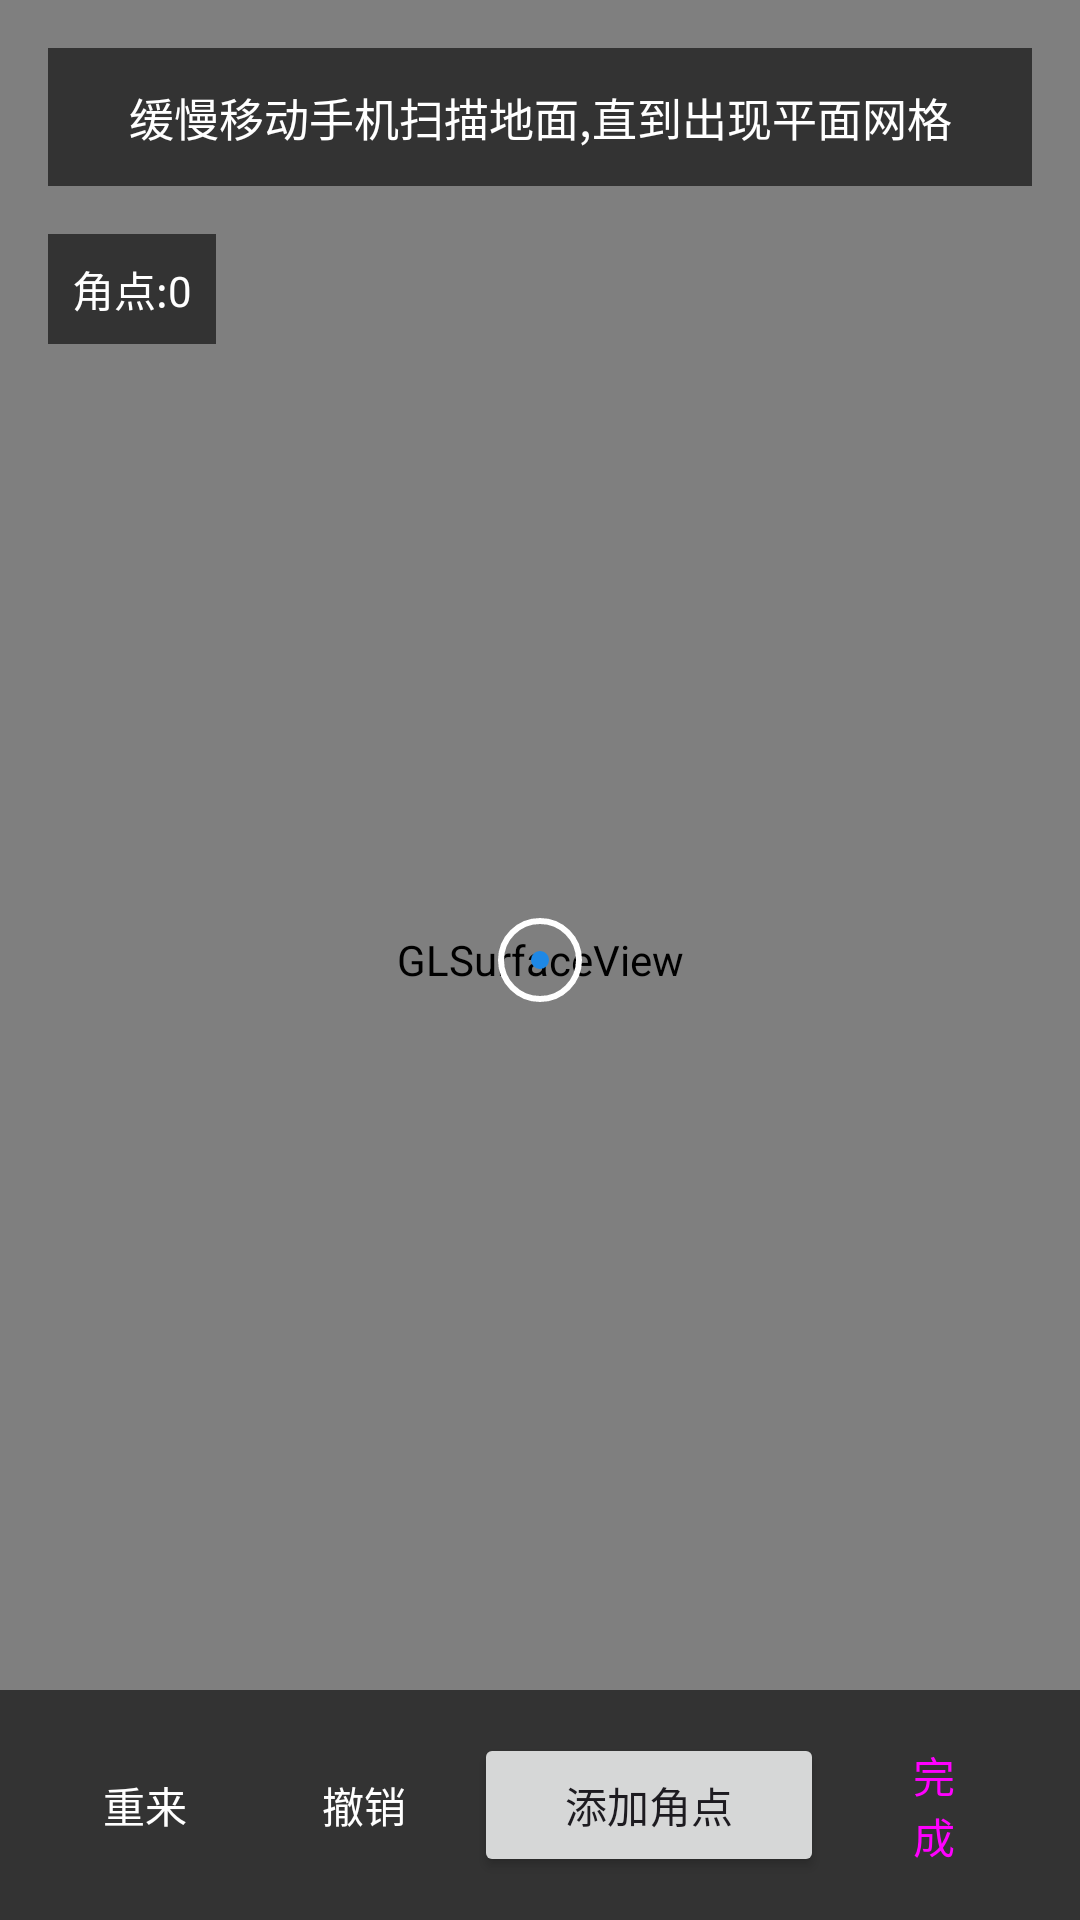

Write the Android layout XML for this screen, with the resource values it uses.
<!-- AndroidManifest.xml: application theme Theme.RoomScan -->
<!-- res/layout/activity_main.xml -->
<?xml version="1.0" encoding="utf-8"?>
<androidx.constraintlayout.widget.ConstraintLayout
    xmlns:android="http://schemas.android.com/apk/res/android"
    xmlns:app="http://schemas.android.com/apk/res-auto"
    android:layout_width="match_parent"
    android:layout_height="match_parent"
    android:background="#000000">

    
    <android.opengl.GLSurfaceView
        android:id="@+id/surfaceView"
        android:layout_width="match_parent"
        android:layout_height="match_parent" />

    
    <View
        android:id="@+id/reticle"
        android:layout_width="28dp"
        android:layout_height="28dp"
        android:background="@drawable/reticle"
        app:layout_constraintBottom_toBottomOf="parent"
        app:layout_constraintEnd_toEndOf="parent"
        app:layout_constraintStart_toStartOf="parent"
        app:layout_constraintTop_toTopOf="parent" />

    
    <TextView
        android:id="@+id/hintText"
        android:layout_width="0dp"
        android:layout_height="wrap_content"
        android:layout_margin="16dp"
        android:background="#99000000"
        android:gravity="center"
        android:padding="12dp"
        android:text="@string/hint_scanning"
        android:textColor="#FFFFFF"
        android:textSize="15sp"
        app:layout_constraintEnd_toEndOf="parent"
        app:layout_constraintStart_toStartOf="parent"
        app:layout_constraintTop_toTopOf="parent" />

    <TextView
        android:id="@+id/cornerCount"
        android:layout_width="wrap_content"
        android:layout_height="wrap_content"
        android:layout_margin="16dp"
        android:background="#99000000"
        android:padding="8dp"
        android:text="角点:0"
        android:textColor="#FFFFFF"
        app:layout_constraintStart_toStartOf="parent"
        app:layout_constraintTop_toBottomOf="@id/hintText" />

    
    <LinearLayout
        android:id="@+id/bottomBar"
        android:layout_width="match_parent"
        android:layout_height="wrap_content"
        android:background="#99000000"
        android:gravity="center"
        android:orientation="horizontal"
        android:padding="12dp"
        app:layout_constraintBottom_toBottomOf="parent">

        <Button
            android:id="@+id/btnReset"
            style="@style/Widget.Material3.Button.TextButton"
            android:layout_width="0dp"
            android:layout_height="wrap_content"
            android:layout_weight="1"
            android:text="@string/btn_reset"
            android:textColor="#FFFFFF" />

        <Button
            android:id="@+id/btnUndo"
            style="@style/Widget.Material3.Button.TextButton"
            android:layout_width="0dp"
            android:layout_height="wrap_content"
            android:layout_weight="1"
            android:text="@string/btn_undo"
            android:textColor="#FFFFFF" />

        <Button
            android:id="@+id/btnAdd"
            android:layout_width="0dp"
            android:layout_height="wrap_content"
            android:layout_weight="1.6"
            android:text="@string/btn_add_corner" />

        <Button
            android:id="@+id/btnFinish"
            style="@style/Widget.Material3.Button.TonalButton"
            android:layout_width="0dp"
            android:layout_height="wrap_content"
            android:layout_weight="1"
            android:text="@string/btn_finish" />
    </LinearLayout>
</androidx.constraintlayout.widget.ConstraintLayout>
<!-- resources referenced by this layout -->
<resources>
  <!-- drawable reticle (drawable) -->
  <?xml version="1.0" encoding="utf-8"?>
  <layer-list xmlns:android="http://schemas.android.com/apk/res/android">
      <item>
          <shape android:shape="oval">
              <stroke android:width="2dp" android:color="#FFFFFFFF" />
              <solid android:color="#00000000" />
          </shape>
      </item>
      <item android:left="11dp" android:right="11dp" android:top="11dp" android:bottom="11dp">
          <shape android:shape="oval">
              <solid android:color="#FF1E88E5" />
          </shape>
      </item>
  </layer-list>
  <string name="btn_add_corner">添加角点</string>
  <string name="btn_finish">完成</string>
  <string name="btn_reset">重来</string>
  <string name="btn_undo">撤销</string>
  <string name="hint_scanning">缓慢移动手机扫描地面,直到出现平面网格</string>
  <style name="Theme.RoomScan" parent="Theme.Material3.DayNight.NoActionBar">
          <item name="colorPrimary">#1E88E5</item>
          <item name="colorOnPrimary">#FFFFFF</item>
          <item name="android:statusBarColor">#000000</item>
      </style>
</resources>
